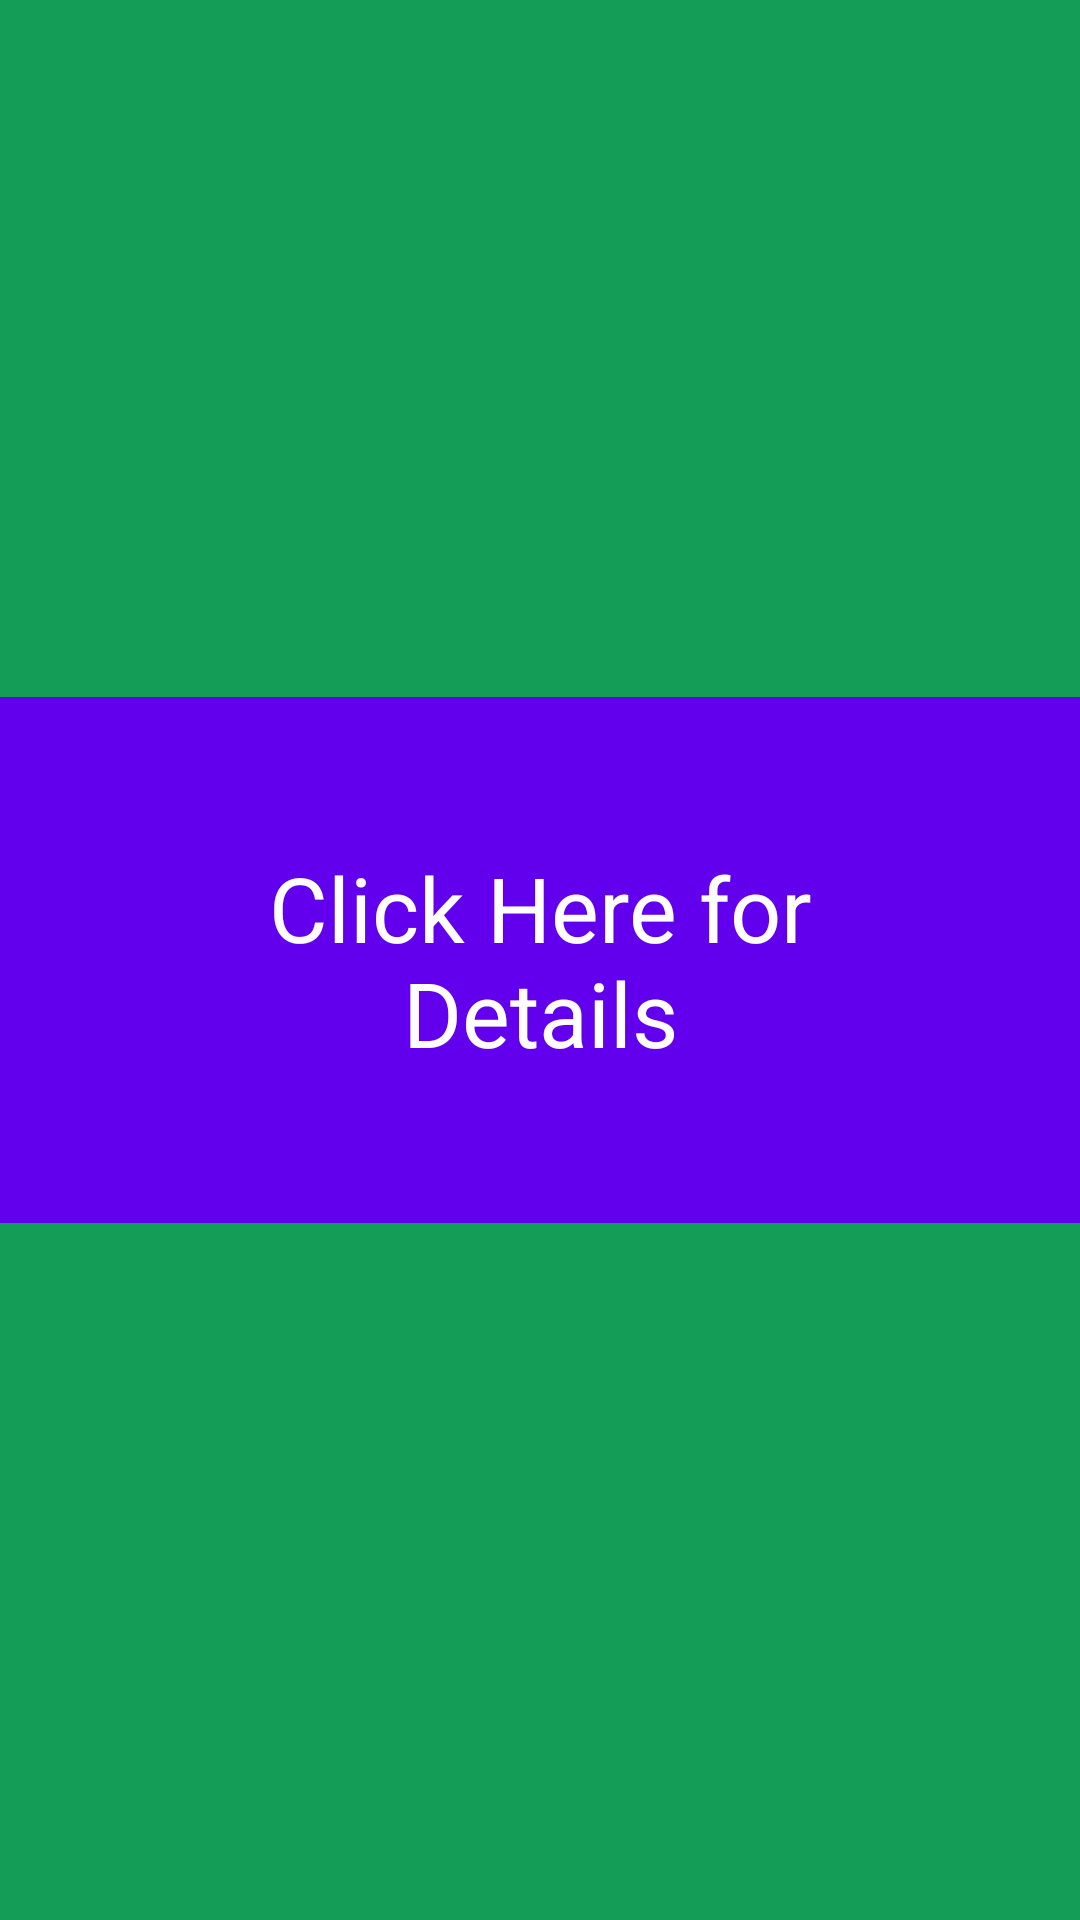

Write the Android layout XML for this screen, with the resource values it uses.
<!-- AndroidManifest.xml: application theme Theme.AppCompat.NoActionBar -->
<!-- res/layout/activity_main.xml -->
<?xml version="1.0" encoding="utf-8"?>
<RelativeLayout xmlns:android="http://schemas.android.com/apk/res/android"
    xmlns:tools="http://schemas.android.com/tools"
    android:layout_width="match_parent"
    android:layout_height="match_parent"
    android:paddingBottom="@dimen/activity_vertical_margin"
    android:paddingLeft="@dimen/activity_horizontal_margin"
    android:paddingRight="@dimen/activity_horizontal_margin"
    android:background="#139d57"
    android:paddingTop="@dimen/activity_vertical_margin"
    tools:context="com.bulbulhossen.transitions_animations.MainActivity">

    <TextView
        android:id="@+id/txButton"
        android:layout_width="wrap_content"
        android:layout_height="wrap_content"
        android:layout_centerHorizontal="true"
        android:layout_centerVertical="true"
        android:background="@color/colorPrimary"
        android:gravity="center"
        android:padding="50dp"
        android:text="Click Here for Details"
        android:textColor="#fff"
        android:textSize="30sp" />
</RelativeLayout>
<!-- resources referenced by this layout -->
<resources>

  <!-- not gathered from this repository: default colours our renderer supplied (Android Studio template values) -->
  <color name="colorPrimary">#FF6200EE</color>
</resources>
